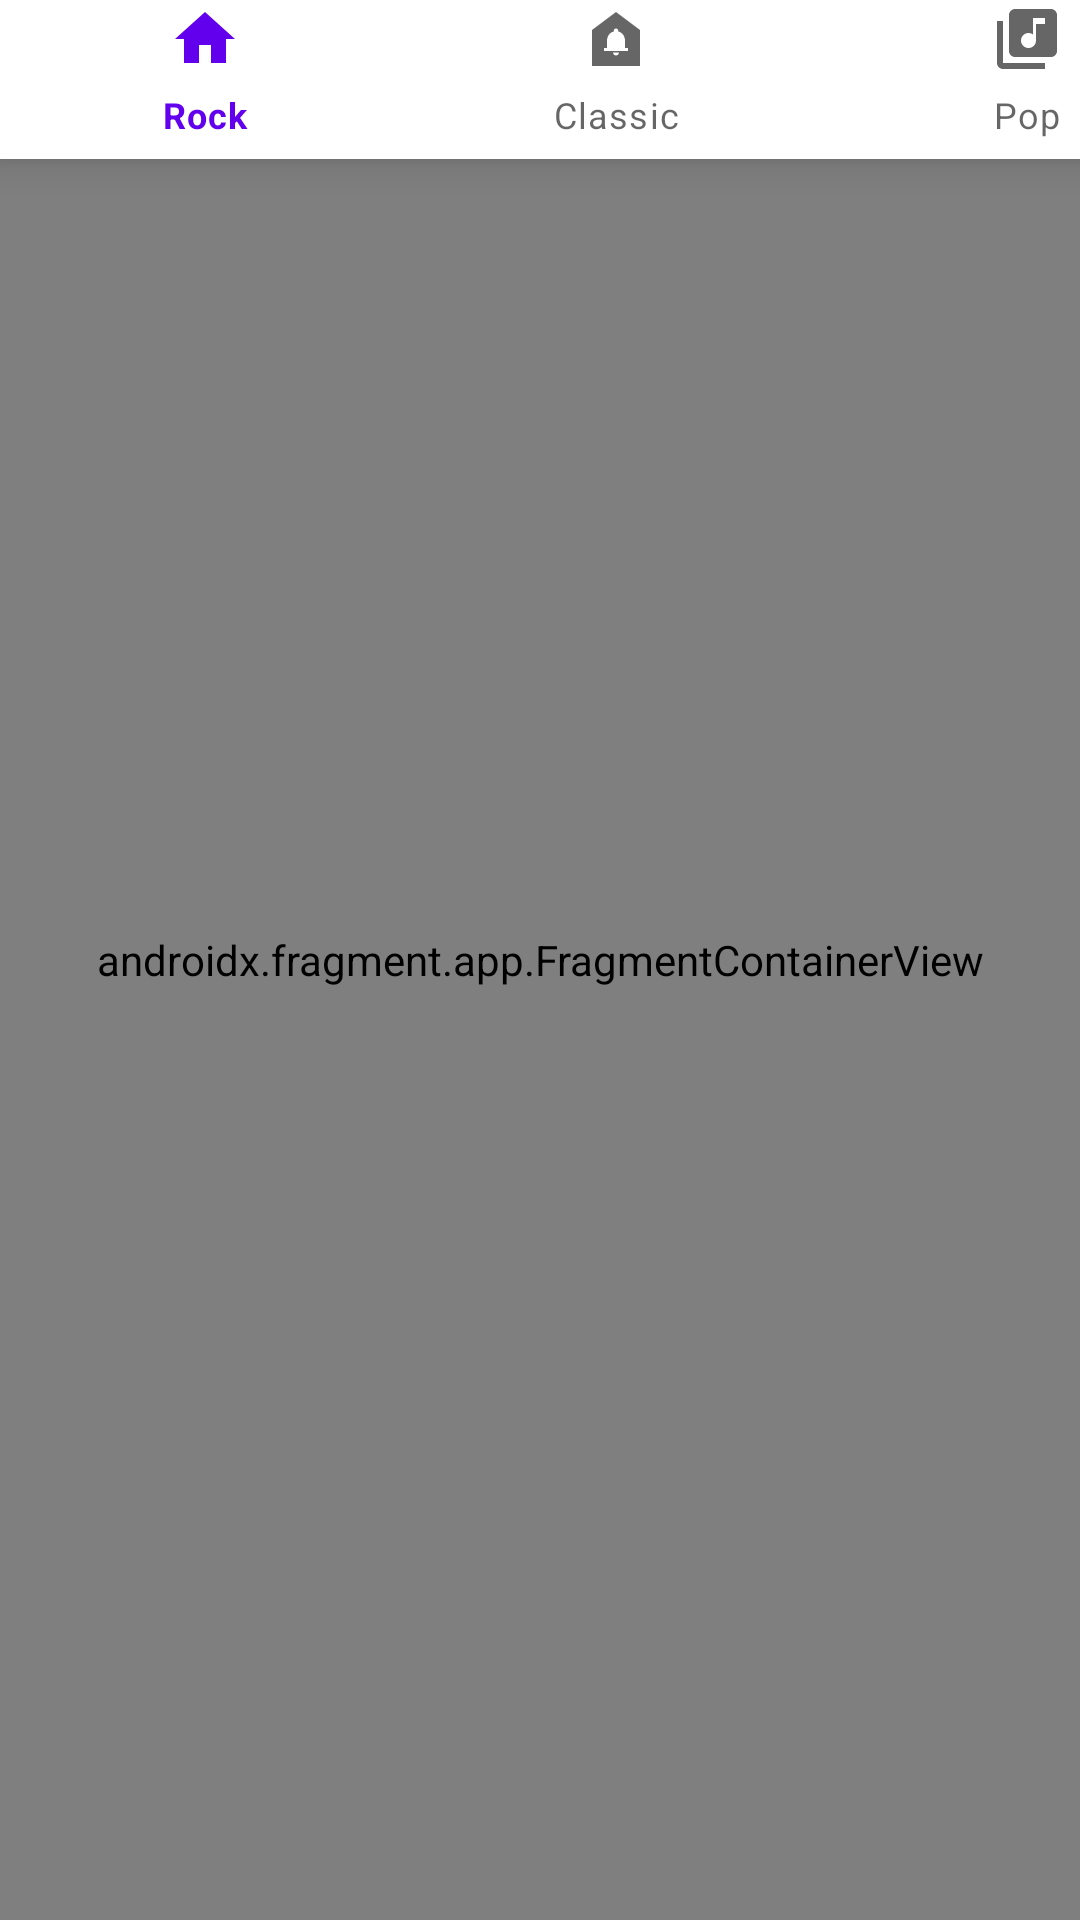

Produce the Android XML layout that renders to this screen, including the resource entries it uses.
<!-- AndroidManifest.xml: application theme Theme.RecordsApi -->
<!-- res/layout/activity_main.xml -->
<?xml version="1.0" encoding="utf-8"?>
<androidx.constraintlayout.widget.ConstraintLayout xmlns:android="http://schemas.android.com/apk/res/android"
    xmlns:app="http://schemas.android.com/apk/res-auto"
    xmlns:tools="http://schemas.android.com/tools"
    android:layout_width="match_parent"
    android:layout_height="match_parent"
    tools:context=".MainActivity">


    <androidx.fragment.app.FragmentContainerView
        android:id="@+id/fragmentContainerView"
        android:name="androidx.navigation.fragment.NavHostFragment"
        android:layout_width="match_parent"
        android:layout_height="match_parent"
        app:defaultNavHost="true"
        app:layout_constraintEnd_toEndOf="parent"
        app:layout_constraintHorizontal_bias="0.0"
        app:layout_constraintStart_toStartOf="parent"
        app:navGraph="@navigation/navigation" />

    <com.google.android.material.bottomnavigation.BottomNavigationView
        android:id="@+id/top_nav"
        android:layout_width="411dp"
        android:layout_height="60dp"
        android:layout_marginTop="30dp"
        app:layout_constraintBottom_toTopOf="@id/fragmentContainerView"
        app:layout_constraintStart_toStartOf="parent"
        app:layout_constraintTop_toTopOf="parent"
        app:layout_constraintVertical_bias="0.416"
        app:menu="@menu/top_nav_menu" />

</androidx.constraintlayout.widget.ConstraintLayout>
<!-- resources referenced by this layout -->
<resources>
  <style name="Theme.RecordsApi" parent="Theme.MaterialComponents.DayNight.DarkActionBar">
          
          <item name="colorPrimary">@color/purple_500</item>
          <item name="colorPrimaryVariant">@color/purple_700</item>
          <item name="colorOnPrimary">@color/white</item>
          
          <item name="colorSecondary">@color/teal_200</item>
          <item name="colorSecondaryVariant">@color/teal_700</item>
          <item name="colorOnSecondary">@color/black</item>
          
          <item name="android:statusBarColor" tools:targetApi="l">?attr/colorPrimaryVariant</item>
          
      </style>
  <!-- not gathered from this repository: default colours our renderer supplied (Android Studio template values) -->
  <color name="purple_500">#FF6200EE</color>
  <color name="purple_700">#FF3700B3</color>
  <color name="teal_200">#FF03DAC5</color>
  <color name="teal_700">#FF018786</color>
  <color name="black">#FF000000</color>
  <color name="white">#FFFFFFFF</color>
</resources>
